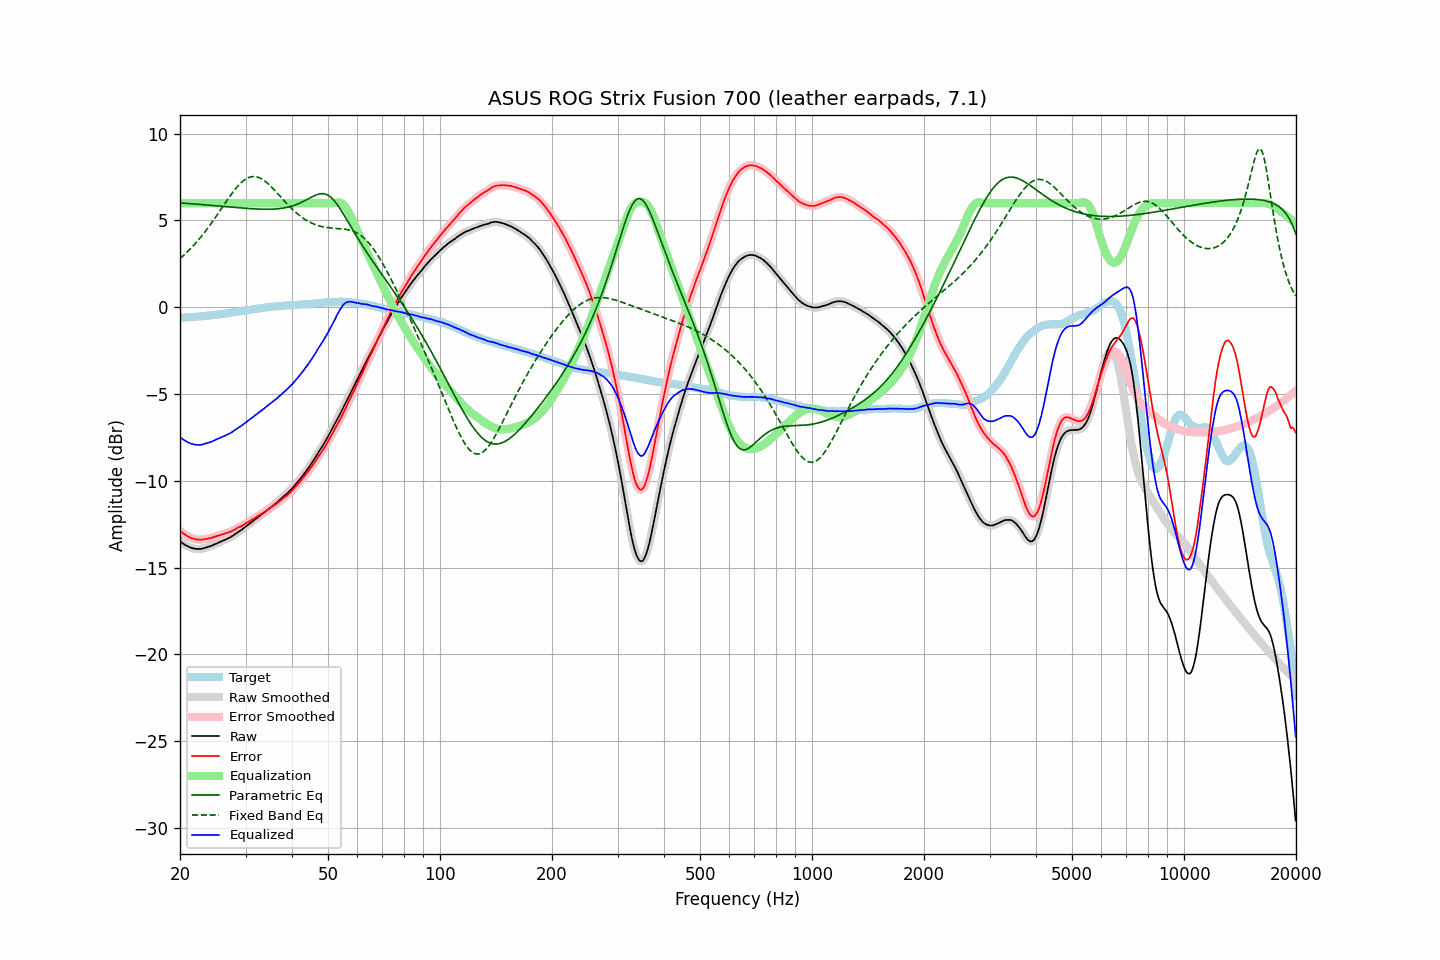

Values plotted in this chart, from the file beside it:
frequency, raw, error, smoothed, error_smoothed, equalization, parametric_eq, fixed_band_eq, equalized_raw, equalized_smoothed, target
20.00, -13.49, -12.88, -13.49, -12.88, 6.00, 6.01, 2.81, -7.49, -7.49, -0.60
20.20, -13.56, -12.95, -13.56, -12.96, 6.00, 6.00, 2.89, -7.56, -7.56, -0.60
20.40, -13.63, -13.03, -13.63, -13.03, 6.00, 6.00, 2.97, -7.63, -7.63, -0.59
20.61, -13.69, -13.10, -13.69, -13.10, 6.00, 5.99, 3.06, -7.69, -7.69, -0.58
20.81, -13.74, -13.15, -13.74, -13.16, 6.00, 5.99, 3.14, -7.74, -7.74, -0.58
21.02, -13.79, -13.21, -13.79, -13.21, 6.00, 5.98, 3.23, -7.79, -7.79, -0.57
21.23, -13.83, -13.25, -13.83, -13.26, 6.00, 5.97, 3.33, -7.83, -7.83, -0.58
21.44, -13.87, -13.30, -13.86, -13.30, 6.00, 5.96, 3.42, -7.87, -7.86, -0.57
21.66, -13.89, -13.33, -13.89, -13.33, 6.00, 5.96, 3.52, -7.89, -7.89, -0.56
21.87, -13.91, -13.35, -13.91, -13.36, 6.00, 5.95, 3.62, -7.91, -7.91, -0.56
22.09, -13.93, -13.38, -13.92, -13.38, 6.00, 5.94, 3.72, -7.93, -7.92, -0.55
22.31, -13.93, -13.39, -13.93, -13.39, 6.00, 5.94, 3.83, -7.93, -7.93, -0.54
22.54, -13.94, -13.40, -13.93, -13.40, 6.00, 5.93, 3.94, -7.94, -7.93, -0.54
22.76, -13.93, -13.40, -13.92, -13.40, 6.00, 5.92, 4.05, -7.93, -7.92, -0.53
22.99, -13.91, -13.39, -13.91, -13.39, 6.00, 5.91, 4.16, -7.91, -7.91, -0.52
23.22, -13.88, -13.37, -13.88, -13.37, 6.00, 5.91, 4.28, -7.88, -7.88, -0.51
23.45, -13.86, -13.36, -13.85, -13.36, 6.00, 5.90, 4.40, -7.86, -7.85, -0.50
23.69, -13.83, -13.34, -13.83, -13.34, 6.00, 5.89, 4.52, -7.83, -7.83, -0.49
23.92, -13.80, -13.32, -13.80, -13.32, 6.00, 5.88, 4.65, -7.80, -7.80, -0.48
24.16, -13.77, -13.30, -13.77, -13.30, 6.00, 5.88, 4.78, -7.77, -7.77, -0.47
24.40, -13.74, -13.28, -13.73, -13.27, 6.00, 5.87, 4.91, -7.74, -7.73, -0.46
24.65, -13.69, -13.25, -13.69, -13.25, 6.00, 5.86, 5.04, -7.69, -7.69, -0.44
24.89, -13.65, -13.22, -13.65, -13.22, 6.00, 5.85, 5.17, -7.65, -7.65, -0.43
25.14, -13.61, -13.19, -13.61, -13.19, 6.00, 5.84, 5.31, -7.61, -7.61, -0.42
25.39, -13.57, -13.15, -13.57, -13.15, 6.00, 5.84, 5.44, -7.57, -7.57, -0.41
25.65, -13.53, -13.12, -13.52, -13.12, 6.00, 5.83, 5.58, -7.53, -7.52, -0.40
25.91, -13.48, -13.09, -13.48, -13.09, 6.00, 5.82, 5.72, -7.48, -7.48, -0.38
26.16, -13.44, -13.06, -13.44, -13.06, 6.00, 5.81, 5.85, -7.44, -7.44, -0.37
26.43, -13.40, -13.03, -13.40, -13.03, 6.00, 5.80, 5.99, -7.40, -7.40, -0.36
26.69, -13.36, -13.00, -13.36, -13.01, 6.00, 5.79, 6.13, -7.36, -7.36, -0.35
26.96, -13.32, -12.98, -13.32, -12.98, 6.00, 5.79, 6.26, -7.32, -7.32, -0.34
27.23, -13.27, -12.94, -13.27, -12.94, 6.00, 5.78, 6.39, -7.27, -7.27, -0.33
27.50, -13.22, -12.91, -13.22, -12.91, 6.00, 5.77, 6.52, -7.22, -7.22, -0.31
27.77, -13.16, -12.86, -13.16, -12.86, 6.00, 5.76, 6.64, -7.16, -7.16, -0.30
28.05, -13.10, -12.82, -13.09, -12.81, 6.00, 5.75, 6.76, -7.10, -7.09, -0.28
28.33, -13.03, -12.76, -13.03, -12.76, 6.00, 5.75, 6.88, -7.03, -7.03, -0.27
28.62, -12.96, -12.71, -12.96, -12.71, 6.00, 5.74, 6.98, -6.96, -6.96, -0.25
28.90, -12.90, -12.66, -12.90, -12.66, 6.00, 5.73, 7.08, -6.90, -6.90, -0.24
29.19, -12.85, -12.63, -12.84, -12.62, 6.00, 5.72, 7.18, -6.85, -6.84, -0.22
29.48, -12.78, -12.56, -12.78, -12.57, 6.00, 5.72, 7.26, -6.78, -6.78, -0.21
29.78, -12.71, -12.51, -12.71, -12.51, 6.00, 5.71, 7.33, -6.71, -6.71, -0.19
30.08, -12.63, -12.44, -12.63, -12.45, 6.00, 5.70, 7.39, -6.63, -6.63, -0.18
30.38, -12.56, -12.39, -12.56, -12.39, 6.00, 5.69, 7.44, -6.56, -6.56, -0.17
30.68, -12.50, -12.34, -12.49, -12.34, 6.00, 5.69, 7.48, -6.50, -6.49, -0.16
30.99, -12.43, -12.29, -12.43, -12.29, 6.00, 5.68, 7.51, -6.43, -6.43, -0.14
31.30, -12.36, -12.23, -12.36, -12.23, 6.00, 5.68, 7.53, -6.36, -6.36, -0.13
31.61, -12.29, -12.18, -12.29, -12.18, 6.00, 5.67, 7.53, -6.29, -6.29, -0.11
31.93, -12.22, -12.12, -12.22, -12.12, 6.00, 5.67, 7.53, -6.22, -6.22, -0.10
32.24, -12.15, -12.06, -12.14, -12.06, 6.00, 5.66, 7.51, -6.15, -6.14, -0.08
32.57, -12.07, -11.99, -12.07, -12.00, 6.00, 5.66, 7.48, -6.07, -6.07, -0.07
32.89, -12.00, -11.94, -12.00, -11.94, 6.00, 5.65, 7.44, -6.00, -6.00, -0.06
33.22, -11.94, -11.89, -11.93, -11.89, 6.00, 5.65, 7.38, -5.94, -5.93, -0.05
33.55, -11.87, -11.84, -11.86, -11.83, 6.00, 5.65, 7.32, -5.87, -5.86, -0.03
33.89, -11.79, -11.77, -11.79, -11.77, 6.00, 5.65, 7.26, -5.79, -5.79, -0.02
34.23, -11.71, -11.70, -11.71, -11.71, 6.00, 5.65, 7.18, -5.71, -5.71, -0.00
34.57, -11.64, -11.64, -11.64, -11.64, 6.00, 5.65, 7.10, -5.64, -5.64, 0.01
34.92, -11.57, -11.58, -11.56, -11.58, 6.00, 5.65, 7.01, -5.57, -5.56, 0.01
35.27, -11.49, -11.52, -11.49, -11.52, 6.00, 5.65, 6.92, -5.49, -5.49, 0.03
35.62, -11.42, -11.46, -11.42, -11.46, 6.00, 5.66, 6.83, -5.42, -5.42, 0.04
35.97, -11.35, -11.39, -11.35, -11.39, 6.00, 5.66, 6.73, -5.35, -5.35, 0.05
... 635 more rows
